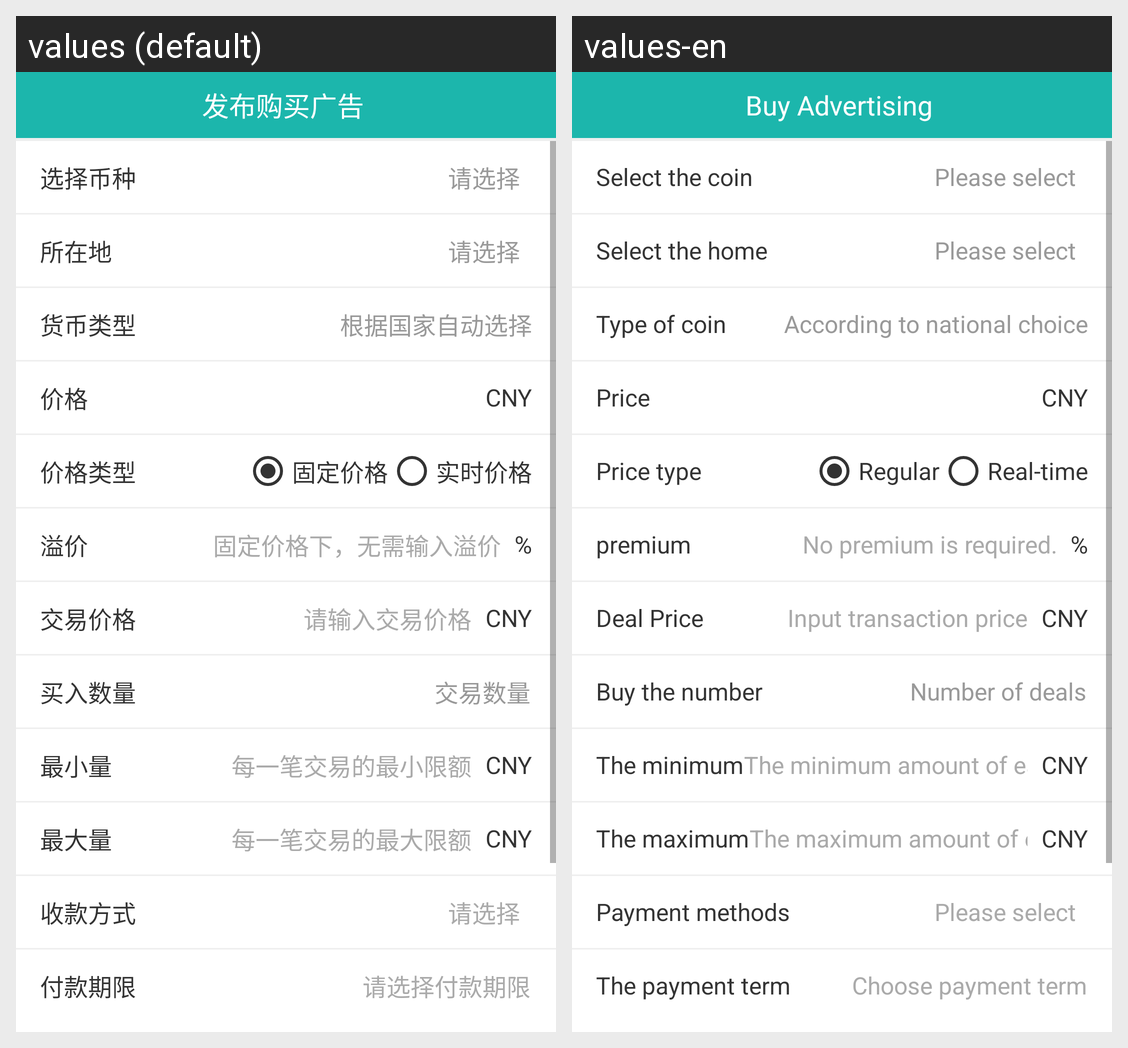

The same Android screen rendered under two of its app's locales, left to right. List the strings drawn on it with the default value and each locale's translation.
Android screen res/layout/activity_release_ads.xml rendered under 2 locales, left to right: values (default), values-en. Device: Nexus 5 (rendered at 1080×1920; each locale shown at half size, 540×960, under a caption strip naming it); theme AppThemeDay.
Strings drawn on this screen, with the default value and each locale's value (text and hints the layout hard-codes, and strings that could not be matched under every locale, appear in the picture but are not listed):

text_ad_title
  values: 发布购买广告
  values-en: Buy Advertising

text_ad_bi
  values: 选择币种
  values-en: Select the coin

text_ad_select
  values: 请选择
  values-en: Please select

text_ad_place
  values: 所在地
  values-en: Select the home

text_ad_type
  values: 货币类型
  values-en: Type of coin

text_ad_guo
  values: 根据国家自动选择
  values-en: According to national choice

text_price
  values: 价格
  values-en: Price

text_ad_price_type
  values: 价格类型
  values-en: Price type

text_ad_price_one
  values: 固定价格
  values-en: Regular

text_ad_price_two
  values: 实时价格
  values-en: Real-time

text_ad_yi_jia
  values: 溢价
  values-en: premium

text_ad_yi_one
  values: 固定价格下，无需输入溢价
  values-en: No premium is required.

text_ad_jiao_yi
  values: 交易价格
  values-en: Deal Price

text_ad_jiao_one
  values: 请输入交易价格
  values-en: Input transaction price

text_ad_buy_num
  values: 买入数量
  values-en: Buy the number

text_ad_buy_num_msg
  values: 交易数量
  values-en: Number of deals

text_ad_min
  values: 最小量
  values-en: The minimum

text_ad_min_msg
  values: 每一笔交易的最小限额
  values-en: The minimum amount of each transaction

text_ad_max
  values: 最大量
  values-en: The maximum

text_ad_max_msg
  values: 每一笔交易的最大限额
  values-en: The maximum amount of each transaction

text_ad_shou
  values: 收款方式
  values-en: Payment methods

text_ad_fu_time
  values: 付款期限
  values-en: The payment term

text_ad_fu_hint
  values: 请选择付款期限
  values-en: Choose payment term
